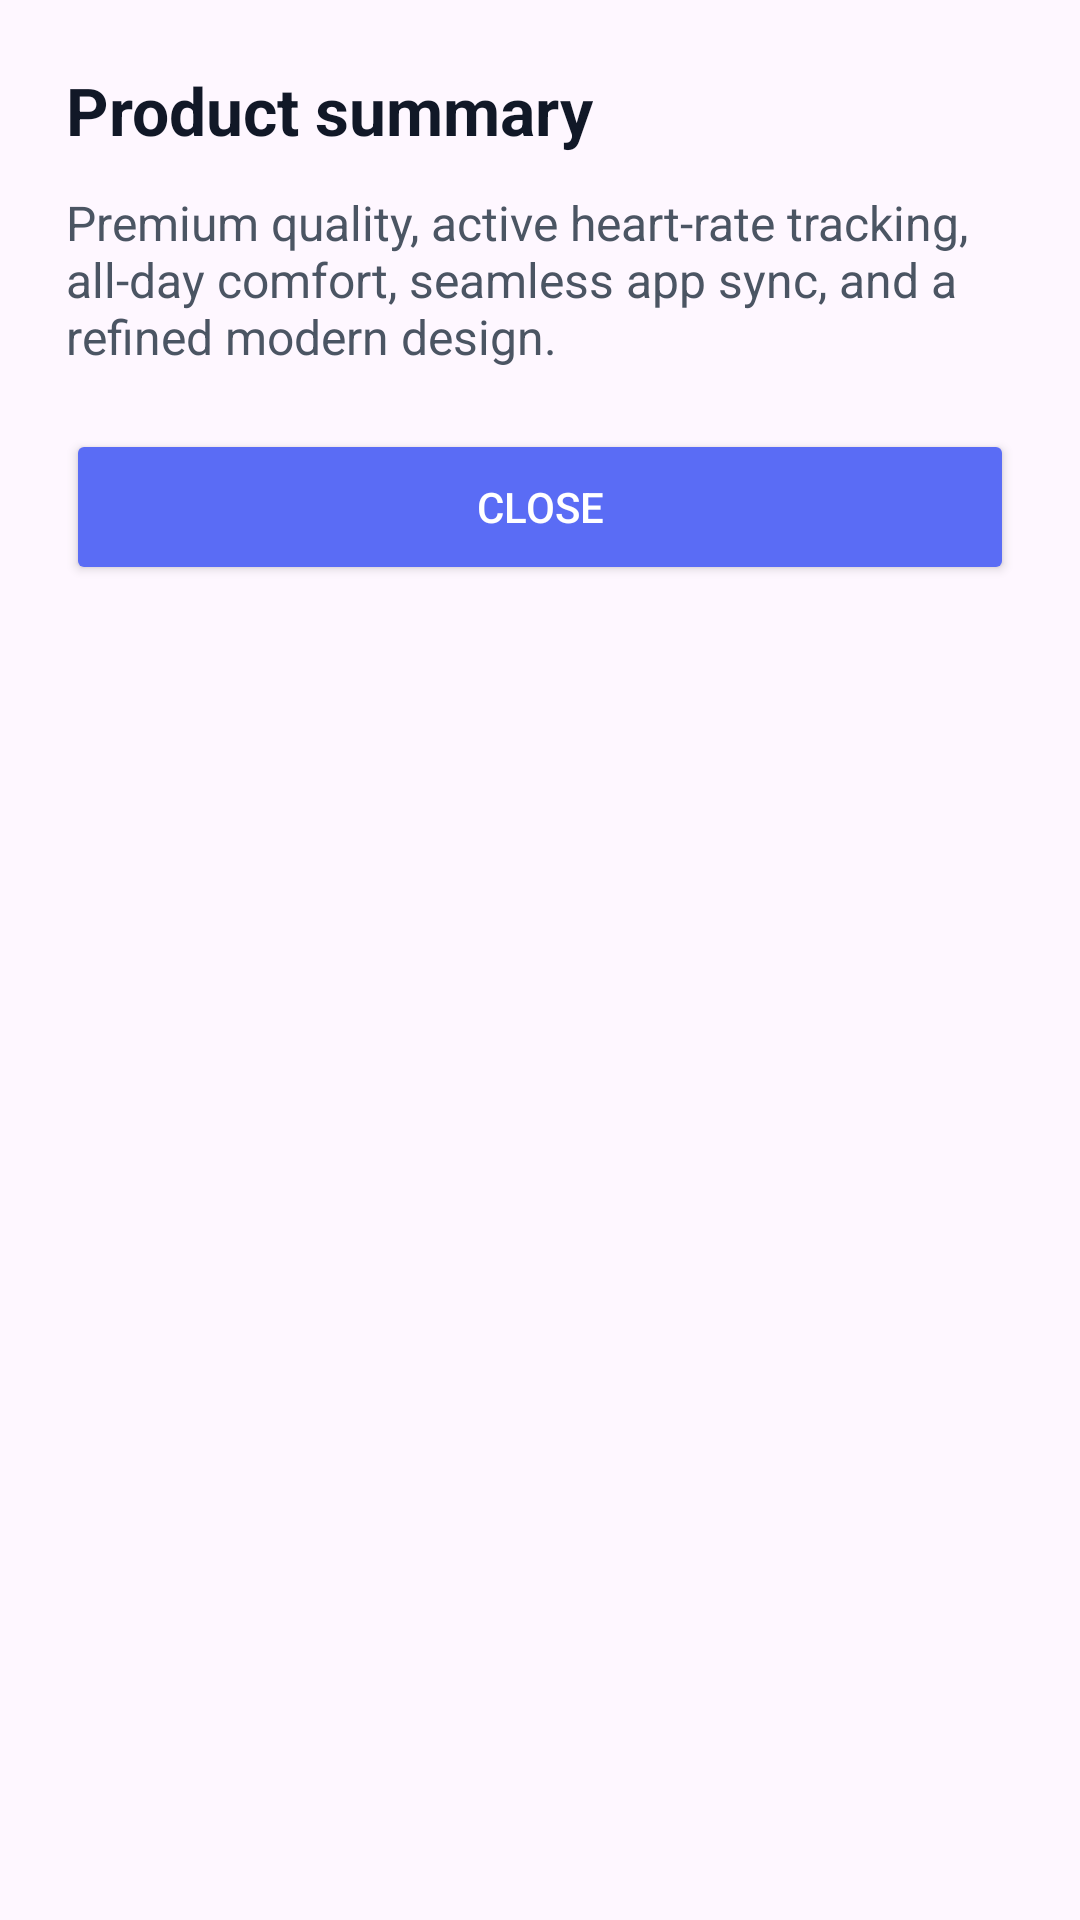

This screen was rendered from an Android layout file. Write that file and the resources it references.
<!-- AndroidManifest.xml: application theme Theme.AndroidUiDemo -->
<!-- res/layout/bottom_sheet_example.xml -->
<?xml version="1.0" encoding="utf-8"?>
<LinearLayout xmlns:android="http://schemas.android.com/apk/res/android"
    android:layout_width="match_parent"
    android:layout_height="wrap_content"
    android:orientation="vertical"
    android:padding="22dp">

    <TextView
        android:layout_width="wrap_content"
        android:layout_height="wrap_content"
        android:text="Product summary"
        android:textColor="#111827"
        android:textSize="22sp"
        android:textStyle="bold" />

    <TextView
        android:layout_width="match_parent"
        android:layout_height="wrap_content"
        android:layout_marginTop="12dp"
        android:text="Premium quality, active heart-rate tracking, all-day comfort, seamless app sync, and a refined modern design."
        android:textColor="#4B5563"
        android:textSize="16sp" />

    <Button
        android:id="@+id/closeBottomSheet"
        android:layout_width="match_parent"
        android:layout_height="52dp"
        android:layout_marginTop="20dp"
        android:backgroundTint="#5A6CF5"
        android:text="Close"
        android:textColor="#FFFFFF" />
</LinearLayout>
<!-- resources referenced by this layout -->
<resources>
  <style name="Theme.AndroidUiDemo" parent="Theme.Material3.DayNight.NoActionBar">
          <item name="colorPrimary">@color/purple_500</item>
          <item name="colorPrimaryVariant">@color/purple_700</item>
          <item name="android:statusBarColor">@android:color/transparent</item>
          <item name="android:windowLightStatusBar">true</item>
      </style>
  <color name="purple_500">#5A6CF5</color>
  <color name="purple_700">#3F4CCF</color>
</resources>
